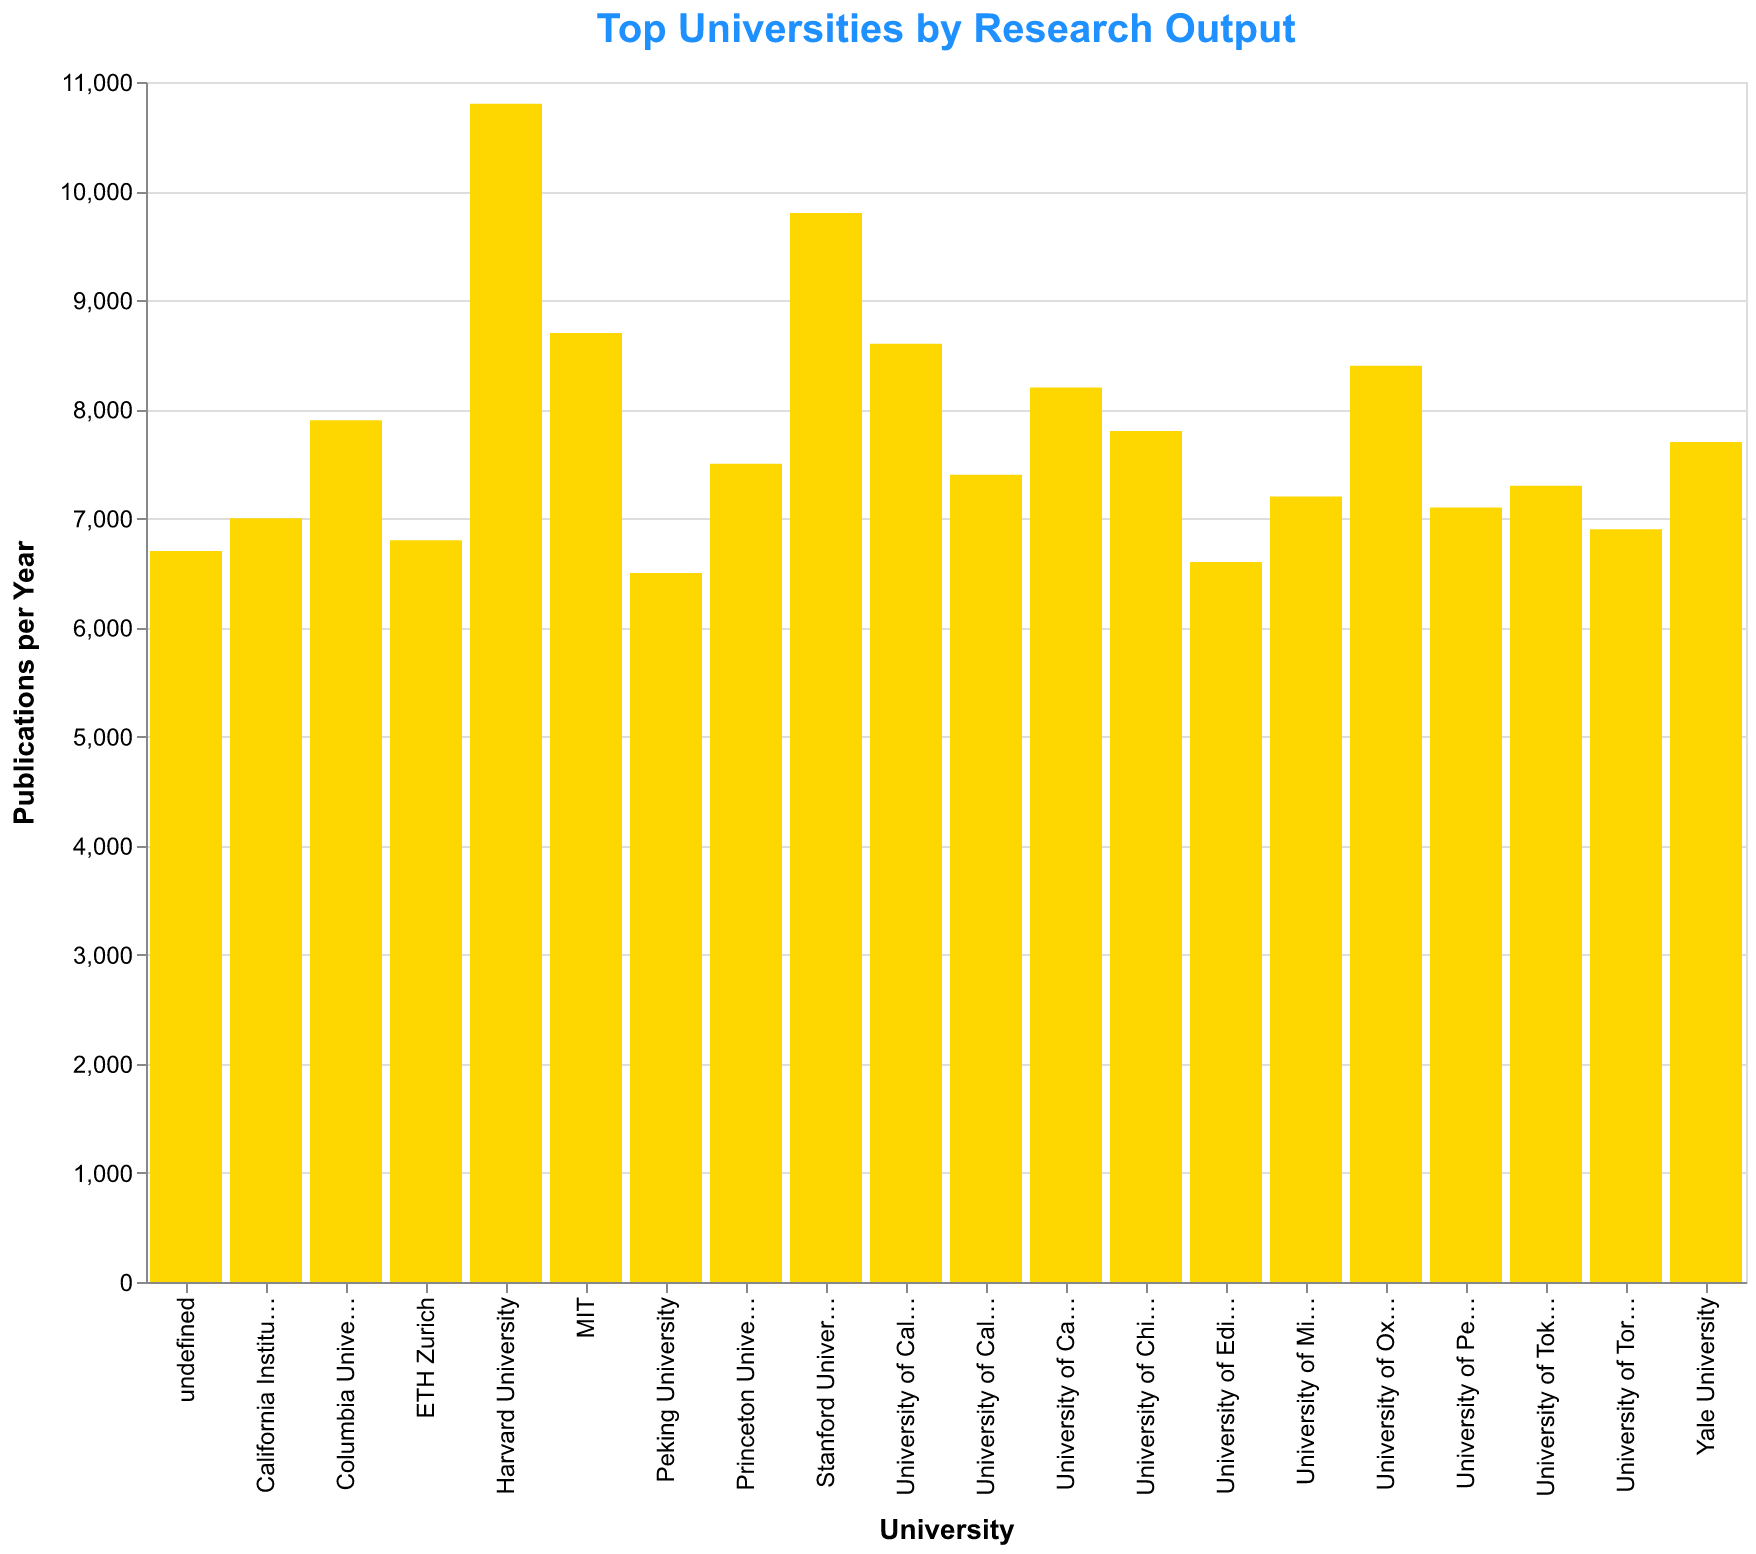

The table this chart was drawn from, first rows:
University, Publications, University of London
Harvard University, 10800, 
Stanford University, 9800, 
MIT, 8700, 
University of California, Berkeley, 8600, 
University of Oxford, 8400, 
University of Cambridge, 8200, 
Columbia University, 7900, 
University of Chicago, 7800, 
Yale University, 7700, 
Princeton University, 7500, 
University of California, Los Angeles, 7400, 
University of Tokyo, 7300, 
University of Michigan, 7200, 
University of Pennsylvania, 7100, 
California Institute of Technology, 7000, 
University of Toronto, 6900, 
ETH Zurich, 6800, 
, 6700, Imperial College London
University of Edinburgh, 6600, 
Peking University, 6500, 
